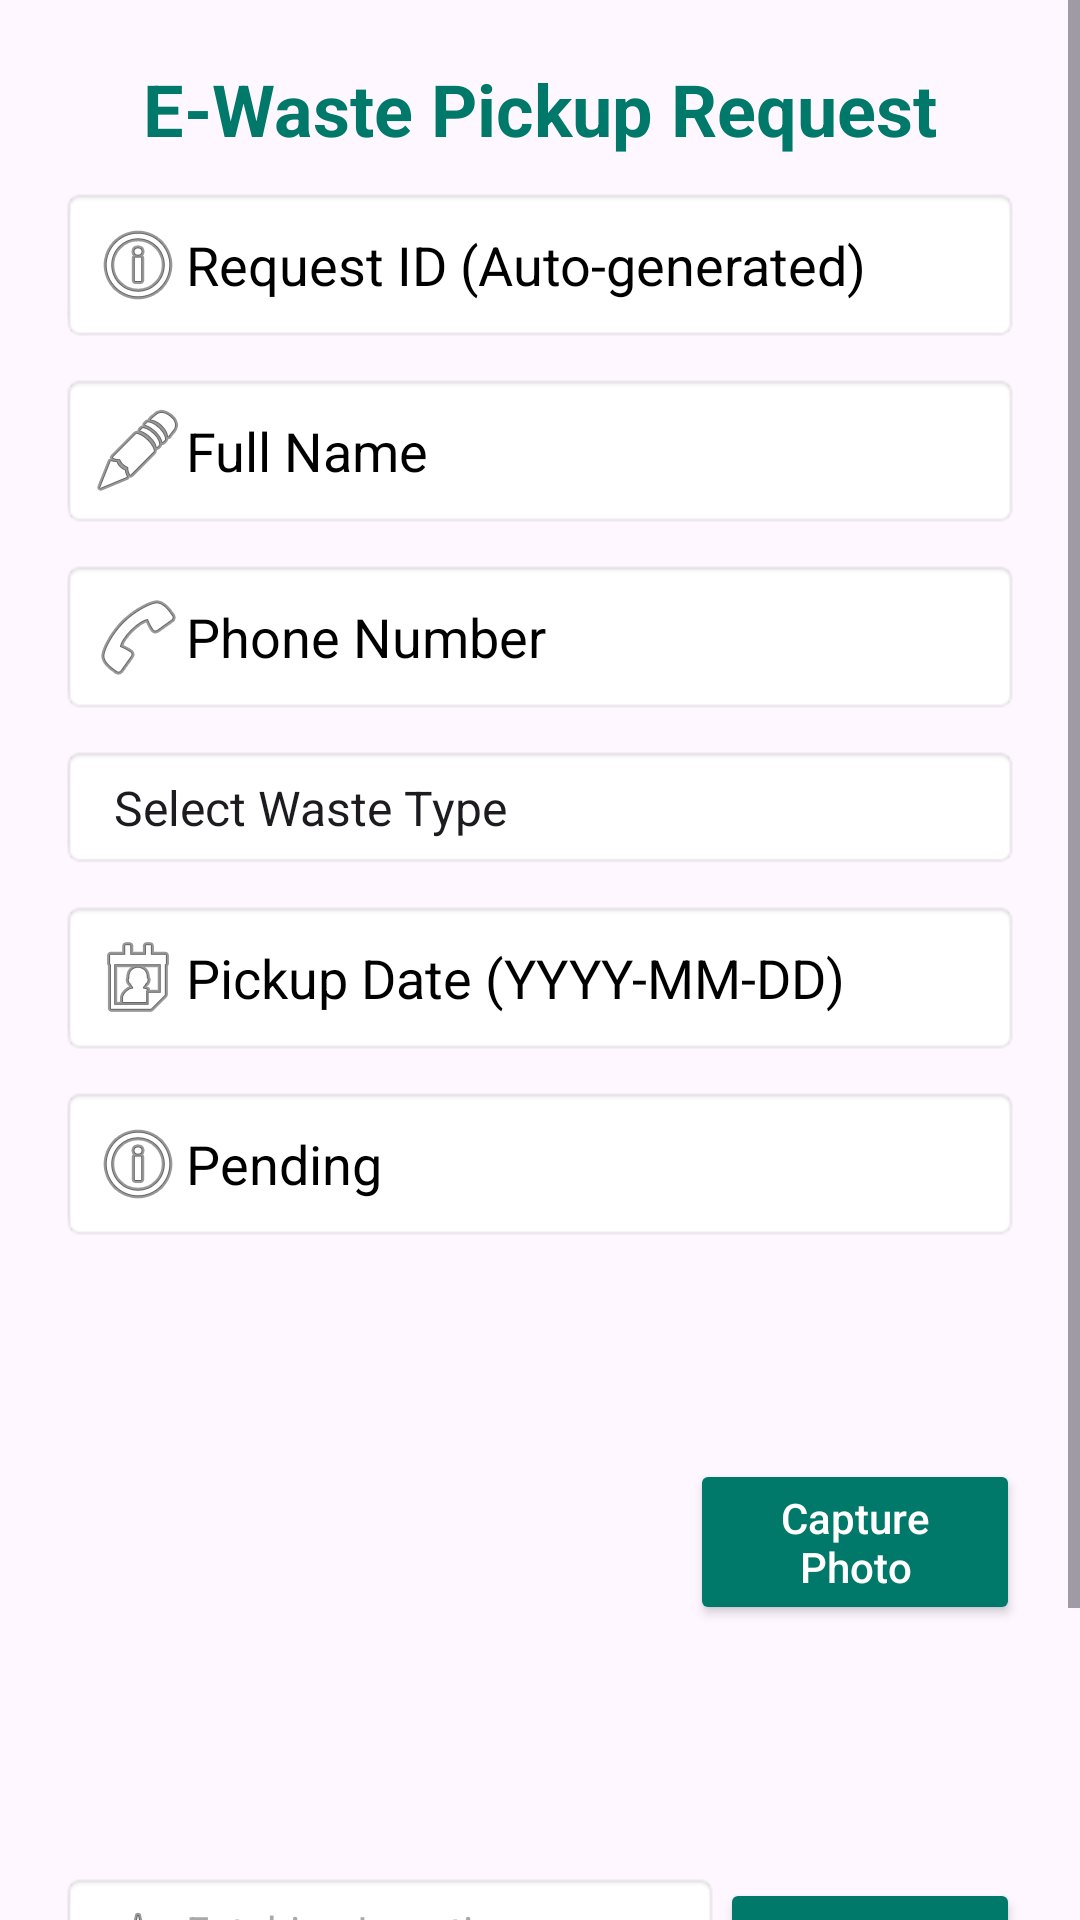

This screen was rendered from an Android layout file. Write that file and the resources it references.
<!-- AndroidManifest.xml: application theme Theme.RecycleEaseCustomerApp -->
<!-- res/layout/activity_pickup.xml -->
<ScrollView
    xmlns:android="http://schemas.android.com/apk/res/android"
    xmlns:app="http://schemas.android.com/apk/res-auto"
    xmlns:tools="http://schemas.android.com/tools"
    android:layout_width="match_parent"
    android:layout_height="match_parent"
    tools:context=".PickupActivity">

    <LinearLayout
        android:layout_width="match_parent"
        android:layout_height="wrap_content"
        android:orientation="vertical"
        android:padding="20dp">

        <TextView
            android:layout_width="wrap_content"
            android:layout_height="wrap_content"
            android:text="E-Waste Pickup Request"
            android:textSize="24sp"
            android:textStyle="bold"
            android:textColor="#00796B"
            android:layout_gravity="center"
            android:paddingBottom="10dp"/>

        
        <EditText
            android:id="@+id/etId"
            android:layout_width="match_parent"
            android:layout_height="wrap_content"
            android:hint="Request ID (Auto-generated)"
            android:focusable="false"
            android:textColorHint="@color/black"
            android:textColor="@color/black"
            android:clickable="false"
            android:drawableStart="@android:drawable/ic_menu_info_details"
            android:padding="10dp"
            android:background="@android:drawable/editbox_background"
            android:layout_marginBottom="10dp"/>

        
        <EditText
            android:id="@+id/etName"
            android:layout_width="match_parent"
            android:layout_height="wrap_content"
            android:hint="Full Name"
            android:textColorHint="@color/black"
            android:textColor="@color/black"
            android:drawableStart="@android:drawable/ic_menu_edit"
            android:padding="10dp"
            android:background="@android:drawable/editbox_background"/>

        
        <EditText
            android:id="@+id/etPhone"
            android:layout_width="match_parent"
            android:layout_height="wrap_content"
            android:hint="Phone Number"
            android:inputType="phone"
            android:textColorHint="@color/black"
            android:textColor="@color/black"
            android:drawableStart="@android:drawable/ic_menu_call"
            android:padding="10dp"
            android:background="@android:drawable/editbox_background"
            android:layout_marginTop="10dp"/>

        
        <Spinner
            android:id="@+id/spinnerWasteType"
            android:layout_width="match_parent"
            android:layout_height="wrap_content"
            android:layout_marginTop="10dp"
            android:textColorHint="@color/black"
            android:textColor="@color/black"
            android:padding="10dp"
            android:background="@android:drawable/editbox_background"
            android:entries="@array/waste_types"/>

        
        <EditText
            android:id="@+id/etPickupDate"
            android:layout_width="match_parent"
            android:layout_height="wrap_content"
            android:hint="Pickup Date (YYYY-MM-DD)"
            android:focusable="false"
            android:textColorHint="@color/black"
            android:textColor="@color/black"
            android:drawableStart="@android:drawable/ic_menu_my_calendar"
            android:padding="10dp"
            android:background="@android:drawable/editbox_background"
            android:layout_marginTop="10dp"/>


        
        <EditText
            android:id="@+id/etStatus"
            android:layout_width="match_parent"
            android:layout_height="wrap_content"
            android:hint="Status (Pending)"
            android:focusable="false"
            android:textColorHint="@color/black"
            android:textColor="@color/black"
            android:clickable="false"
            android:text="Pending"
            android:drawableStart="@android:drawable/ic_menu_info_details"
            android:padding="10dp"
            android:background="@android:drawable/editbox_background"
            android:layout_marginTop="10dp"/>

        <LinearLayout
            android:layout_width="match_parent"
            android:layout_height="match_parent"
            android:orientation="horizontal"
            android:gravity="center">

            
            <ImageView
                android:id="@+id/ivCapturedImage"
                android:layout_width="200dp"
                android:layout_height="200dp"
                android:layout_marginEnd="10dp" /> 

            
            <Button
                android:id="@+id/btnCapturePhoto"
                android:layout_width="wrap_content"
                android:layout_height="wrap_content"
                android:text="Capture Photo"
                android:textAllCaps="false"
                android:backgroundTint="#00796B"
                android:textColor="#FFFFFF"
                android:padding="10dp"/>
        </LinearLayout>


        
        <LinearLayout
            android:layout_width="match_parent"
            android:layout_height="wrap_content"
            android:orientation="horizontal"
            android:gravity="center_vertical"
            android:layout_marginTop="10dp">

            <TextView
                android:id="@+id/tvLocation"
                android:layout_width="0dp"
                android:layout_height="wrap_content"
                android:layout_weight="1"
                android:hint="Fetching Location..."
                android:drawableStart="@android:drawable/ic_menu_compass"
                android:textColor="@color/black"
                android:padding="10dp"
                android:background="@android:drawable/editbox_background"/>

            <Button
                android:id="@+id/btnGetLocation"
                android:layout_width="wrap_content"
                android:layout_height="wrap_content"
                android:text="Get Location"
                android:textAllCaps="false"
                android:backgroundTint="#00796B"
                android:textColor="#FFFFFF"
                android:padding="10dp"/>
        </LinearLayout>

        
        <Button
            android:id="@+id/btnSubmitPickup"
            android:layout_width="match_parent"
            android:layout_height="wrap_content"
            android:text="Request Pickup"
            android:textAllCaps="false"
            android:backgroundTint="#00796B"
            android:textColor="#FFFFFF"
            android:layout_marginTop="20dp"
            android:padding="10dp"/>

    </LinearLayout>
</ScrollView>
<!-- resources referenced by this layout -->
<resources>
  <string-array name="waste_types">
          <item>Select Waste Type</item>
          <item>Electronic Waste</item>
          <item>Plastic Waste</item>
          <item>Metal Waste</item>
          <item>Paper Waste</item>
          <item>Glass Waste</item>
      </string-array>
  <color name="black">#FF000000</color>
  <style name="Theme.RecycleEaseCustomerApp" parent="Base.Theme.RecycleEaseCustomerApp" />
  <style name="Base.Theme.RecycleEaseCustomerApp" parent="Theme.Material3.DayNight.NoActionBar">
          
          
      </style>
</resources>
